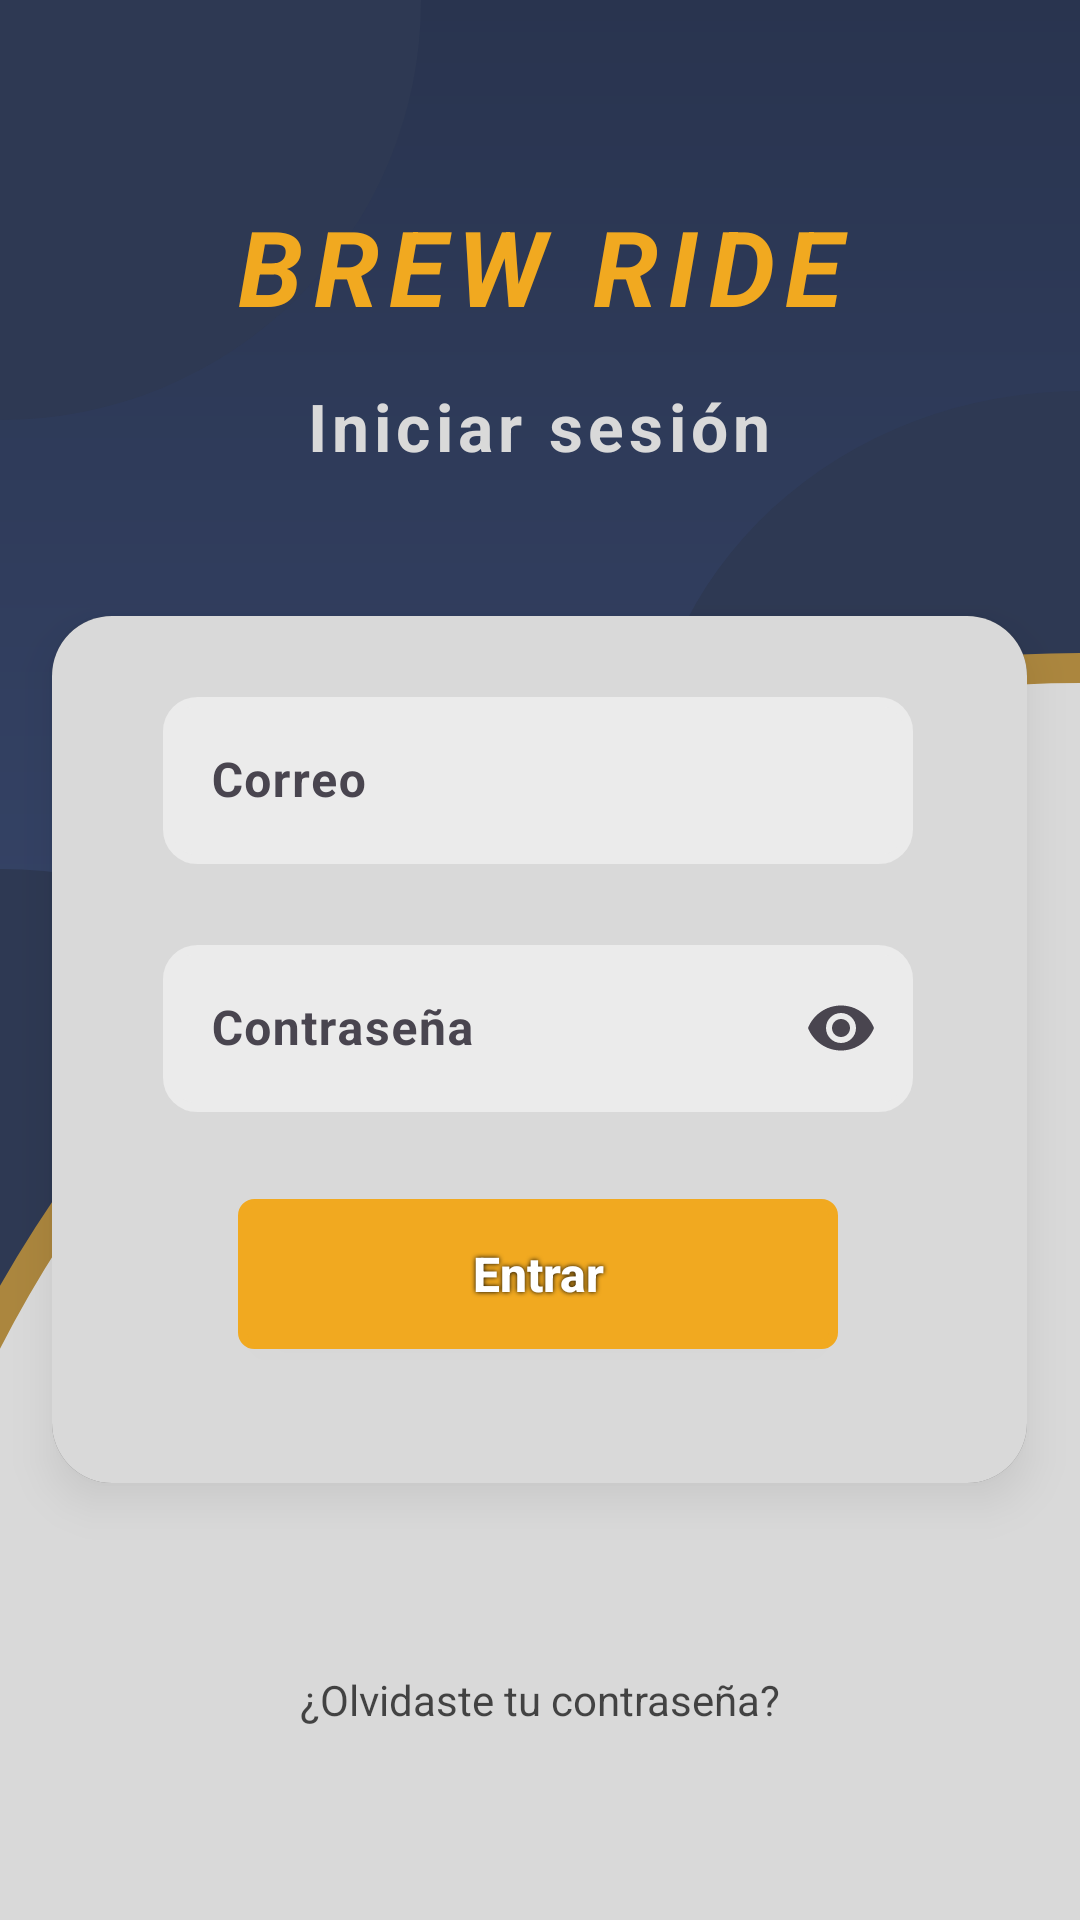

Write the Android layout XML for this screen, with the resource values it uses.
<!-- AndroidManifest.xml: application theme Theme.Proyecto -->
<!-- res/layout/activity_iniciar_sesion.xml -->
<androidx.constraintlayout.widget.ConstraintLayout xmlns:android="http://schemas.android.com/apk/res/android"
    xmlns:app="http://schemas.android.com/apk/res-auto"
    xmlns:tools="http://schemas.android.com/tools"
    xmlns:material="http://schemas.android.com/apk/res-auto"
    android:id="@+id/main"
    android:layout_width="match_parent"
    android:layout_height="match_parent"
    android:background="@drawable/fondo_animado"
    tools:context=".api.login.IniciarSesion">

    
    <View
        android:id="@+id/view2"
        android:layout_width="280dp"
        android:layout_height="279dp"
        android:background="@drawable/circulos"
        app:layout_constraintBottom_toBottomOf="parent"
        app:layout_constraintEnd_toEndOf="parent"
        app:layout_constraintHorizontal_bias="0.0"
        app:layout_constraintStart_toEndOf="parent"
        app:layout_constraintTop_toBottomOf="parent"
        app:layout_constraintVertical_bias="0.72" />

    <View
        android:id="@+id/view5"
        android:layout_width="290dp"
        android:layout_height="267dp"
        android:background="@drawable/circulos"
        app:layout_constraintBottom_toBottomOf="parent"
        app:layout_constraintEnd_toStartOf="parent"
        app:layout_constraintStart_toStartOf="parent"
        app:layout_constraintTop_toTopOf="parent"
        app:layout_constraintVertical_bias="0.777" />

    <View
        android:id="@+id/view6"
        android:layout_width="290dp"
        android:layout_height="267dp"
        android:background="@drawable/circulos"
        app:layout_constraintBottom_toBottomOf="parent"
        app:layout_constraintEnd_toEndOf="parent"
        app:layout_constraintHorizontal_bias="0.479"
        app:layout_constraintStart_toEndOf="parent"
        app:layout_constraintTop_toTopOf="parent"
        app:layout_constraintVertical_bias="0.349" />

    <View
        android:layout_width="833dp"
        android:layout_height="845dp"
        android:background="@drawable/circulo_blanco"
        app:layout_constraintBottom_toBottomOf="parent"
        app:layout_constraintEnd_toEndOf="parent"
        app:layout_constraintHorizontal_bias="0.501"
        app:layout_constraintStart_toEndOf="parent"
        app:layout_constraintTop_toBottomOf="parent"
        app:layout_constraintVertical_bias="0.499" />

    <View
        android:id="@+id/view7"
        android:layout_width="280dp"
        android:layout_height="279dp"
        android:background="@drawable/circulos"
        app:layout_constraintBottom_toTopOf="parent"
        app:layout_constraintEnd_toStartOf="parent"
        app:layout_constraintHorizontal_bias="1.0"
        app:layout_constraintStart_toStartOf="parent"
        app:layout_constraintTop_toTopOf="parent"
        app:layout_constraintVertical_bias="0.491" />

    <TextView
        android:id="@+id/textView7"
        android:layout_width="wrap_content"
        android:layout_height="wrap_content"
        android:letterSpacing="0.10"
        android:shadowRadius="4"
        android:text="BREW RIDE"
        android:textColor="#F1A920"
        android:textSize="35sp"
        android:textStyle="bold|italic"
        app:layout_constraintBottom_toBottomOf="parent"
        app:layout_constraintEnd_toEndOf="parent"
        app:layout_constraintStart_toStartOf="parent"
        app:layout_constraintTop_toTopOf="parent"
        app:layout_constraintVertical_bias="0.11" />

    <TextView
        android:id="@+id/textView17"
        android:layout_width="wrap_content"
        android:layout_height="wrap_content"
        android:layout_gravity="center"
        android:fontFamily="sans-serif"
        android:letterSpacing="0.08"
        android:text="Iniciar sesión"
        android:textAlignment="center"
        android:textColor="#D9D9D9"
        android:textSize="22sp"
        android:textStyle="bold"
        app:layout_constraintBottom_toBottomOf="parent"
        app:layout_constraintEnd_toEndOf="parent"
        app:layout_constraintHorizontal_bias="0.496"
        app:layout_constraintStart_toStartOf="parent"
        app:layout_constraintTop_toBottomOf="@+id/textView7"
        app:layout_constraintVertical_bias="0.031" />

    <TextView
        android:id="@+id/clave"
        android:layout_width="wrap_content"
        android:layout_height="wrap_content"
        android:text="¿Olvidaste tu contraseña?"
        android:textColor="#B2000000"
        android:textSize="14sp"
        app:layout_constraintBottom_toBottomOf="parent"
        app:layout_constraintEnd_toEndOf="parent"
        app:layout_constraintStart_toStartOf="parent"
        app:layout_constraintTop_toBottomOf="@+id/constraintLayout"
        app:layout_constraintVertical_bias="0.494" />

    
    <androidx.constraintlayout.widget.ConstraintLayout
        android:id="@+id/constraintLayout"
        android:layout_width="325dp"
        android:layout_height="289dp"
        android:background="@drawable/cuadrado_blanco"
        android:elevation="8dp"
        android:padding="16dp"
        app:layout_constraintBottom_toBottomOf="parent"
        app:layout_constraintEnd_toEndOf="parent"
        app:layout_constraintHorizontal_bias="0.493"
        app:layout_constraintStart_toStartOf="parent"
        app:layout_constraintTop_toBottomOf="@+id/textView17"
        app:layout_constraintVertical_bias="0.251">


        <com.google.android.material.textfield.TextInputLayout
            android:id="@+id/email_input_layout"
            android:layout_width="0dp"
            android:layout_height="wrap_content"
            app:boxBackgroundMode="none"
            app:layout_constraintBottom_toTopOf="@+id/password_input_layout"
            app:layout_constraintEnd_toEndOf="parent"
            app:layout_constraintHorizontal_bias="0.488"
            app:layout_constraintStart_toStartOf="parent"
            app:layout_constraintTop_toTopOf="parent"
            app:layout_constraintWidth_default="wrap"
            app:layout_constraintWidth_min="250dp">

            <com.google.android.material.textfield.TextInputEditText
                android:id="@+id/etCorreo"
                android:layout_width="match_parent"
                android:layout_height="wrap_content"
                android:background="@drawable/campos"
                android:hint="Correo"
                android:importantForAccessibility="yes"
                android:inputType="textEmailAddress"
                android:textColor="#3D3D3D"
                android:textColorHint="#3D3D3D"
                android:textSize="16sp"
                android:textStyle="bold" />
        </com.google.android.material.textfield.TextInputLayout>

        <com.google.android.material.textfield.TextInputLayout
            android:id="@+id/password_input_layout"
            android:layout_width="0dp"
            android:layout_height="wrap_content"
            android:layout_marginTop="16dp"
            app:boxBackgroundMode="none"
            app:endIconMode="password_toggle"
            app:layout_constraintEnd_toEndOf="parent"
            app:layout_constraintHorizontal_bias="0.488"
            app:layout_constraintStart_toStartOf="parent"
            app:layout_constraintTop_toBottomOf="@+id/email_input_layout"
            app:layout_constraintWidth_default="wrap"
            app:layout_constraintWidth_min="250dp">

            <com.google.android.material.textfield.TextInputEditText
                android:id="@+id/etContraseña"
                android:layout_width="match_parent"
                android:layout_height="wrap_content"
                android:background="@drawable/campos"
                android:hint="Contraseña"
                android:importantForAccessibility="yes"
                android:inputType="textPassword"
                android:textColor="#3D3D3D"
                android:textColorHint="#3D3D3D"
                android:textSize="16sp"
                android:textStyle="bold" />
        </com.google.android.material.textfield.TextInputLayout>

        <androidx.appcompat.widget.AppCompatButton
            android:id="@+id/buttonIniciar"
            android:layout_width="170dp"
            android:layout_height="40dp"
            android:background="@drawable/boton"
            android:elevation="8dp"
            android:gravity="center"
            android:onClick="crearCuenta"
            android:padding="8dp"
            android:paddingTop="4dp"
            android:paddingBottom="4dp"
            android:shadowColor="#000000"
            android:shadowRadius="4"
            android:text="Entrar"
            android:textAllCaps="false"
            android:textColor="#FFFFFF"
            android:textSize="16sp"
            android:textStyle="bold"
            app:layout_constraintBottom_toBottomOf="parent"
            app:layout_constraintEnd_toEndOf="parent"
            app:layout_constraintHeight_default="wrap"
            app:layout_constraintHeight_min="50dp"
            app:layout_constraintHorizontal_bias="0.495"
            app:layout_constraintStart_toStartOf="parent"
            app:layout_constraintTop_toBottomOf="@+id/password_input_layout"
            app:layout_constraintWidth_default="wrap"
            app:layout_constraintWidth_min="200dp" />
    </androidx.constraintlayout.widget.ConstraintLayout>

</androidx.constraintlayout.widget.ConstraintLayout>
<!-- resources referenced by this layout -->
<resources>
  <!-- drawable boton (drawable) -->
  <shape xmlns:android="http://schemas.android.com/apk/res/android"
      android:shape="rectangle">
      <solid android:color="#F1A920"/>
      <stroke
          android:width="3dp"
          android:color="#F1A920" />
      <corners
          android:radius="4dp" />
  </shape>
  <!-- drawable campos (drawable) -->
  <shape xmlns:android="http://schemas.android.com/apk/res/android"
      android:shape="rectangle">
      <solid android:color="#EBEBEB"/>
      <stroke
          android:width="3dp"
          android:color="#EBEBEB" />
      <corners
          android:radius="10dp" />
  </shape>
  <!-- drawable circulo_blanco (drawable) -->
  <shape xmlns:android="http://schemas.android.com/apk/res/android"
      android:shape="oval">
  
      <solid android:color="#D9D9D9" />
  
      <stroke
          android:width="10dp"
          android:color="#AB863E" />
  
      <size
          android:width="12dp"
          android:height="12dp" />
  
  </shape>
  <!-- drawable circulos (drawable) -->
  <shape xmlns:android="http://schemas.android.com/apk/res/android"
      android:shape="oval">
  
      <solid android:color="#2E3953" /> 
  
      
      <size
          android:width="12dp"
          android:height="12dp" />
  
  </shape>
  <!-- drawable cuadrado_blanco (drawable) -->
  <layer-list xmlns:android="http://schemas.android.com/apk/res/android">
  
      
      <item>
          <shape android:shape="rectangle">
              <solid android:color="#65000000"/>
              <corners android:radius="20dp" />
          </shape>
      </item>
  
      
      <item>
          <shape android:shape="rectangle">
              <solid android:color="#D9D9D9"/>
              <corners android:radius="20dp" />
          </shape>
      </item>
  
  </layer-list>
  <!-- drawable fondo_animado (drawable) -->
  <layer-list xmlns:android="http://schemas.android.com/apk/res/android">
      
      <item>
          <shape>
              <gradient
                  android:layout_width="428dp"
                  android:layout_height="926dp"
                  android:startColor="#41527D"
                  android:endColor="#29344F"
                  android:angle="90"
                  android:type="linear"
                  android:centerX="0.5"
                  android:centerY="0.0"
                  android:endY="1.0"/>
          </shape>
      </item>
  </layer-list>
  <style name="Theme.Proyecto" parent="Base.Theme.Proyecto" />
  <style name="Base.Theme.Proyecto" parent="Theme.Material3.DayNight.NoActionBar">
          
          
      </style>
</resources>
